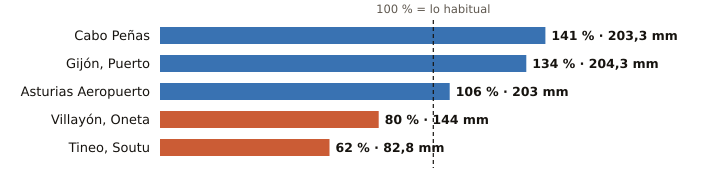

Data behind this chart, as committed beside it:
estacion, provincia, indicativo, mm_otono, referencia_mm, pct, periodo_referencia, hasta, hora
Cabo Peñas, Asturias, 1210X, 203.3, 143.9, 141, 1997-2025, 2026-10-31, 23
Gijón, Puerto, Asturias, 1208H, 204.3, 151.9, 134, 1991-2020, 2026-10-31, 23
Asturias Aeropuerto, Asturias, 1212E, 203.0, 191.9, 106, 1991-2020, 2026-10-31, 23
Villayón, Oneta, Asturias, 1327A, 144.0, 179.7, 80, 2008-2025, 2026-10-31, 23
Tineo, Soutu, Asturias, 1272B, 82.8, 134.4, 62, 2009-2025, 2026-10-31, 23
